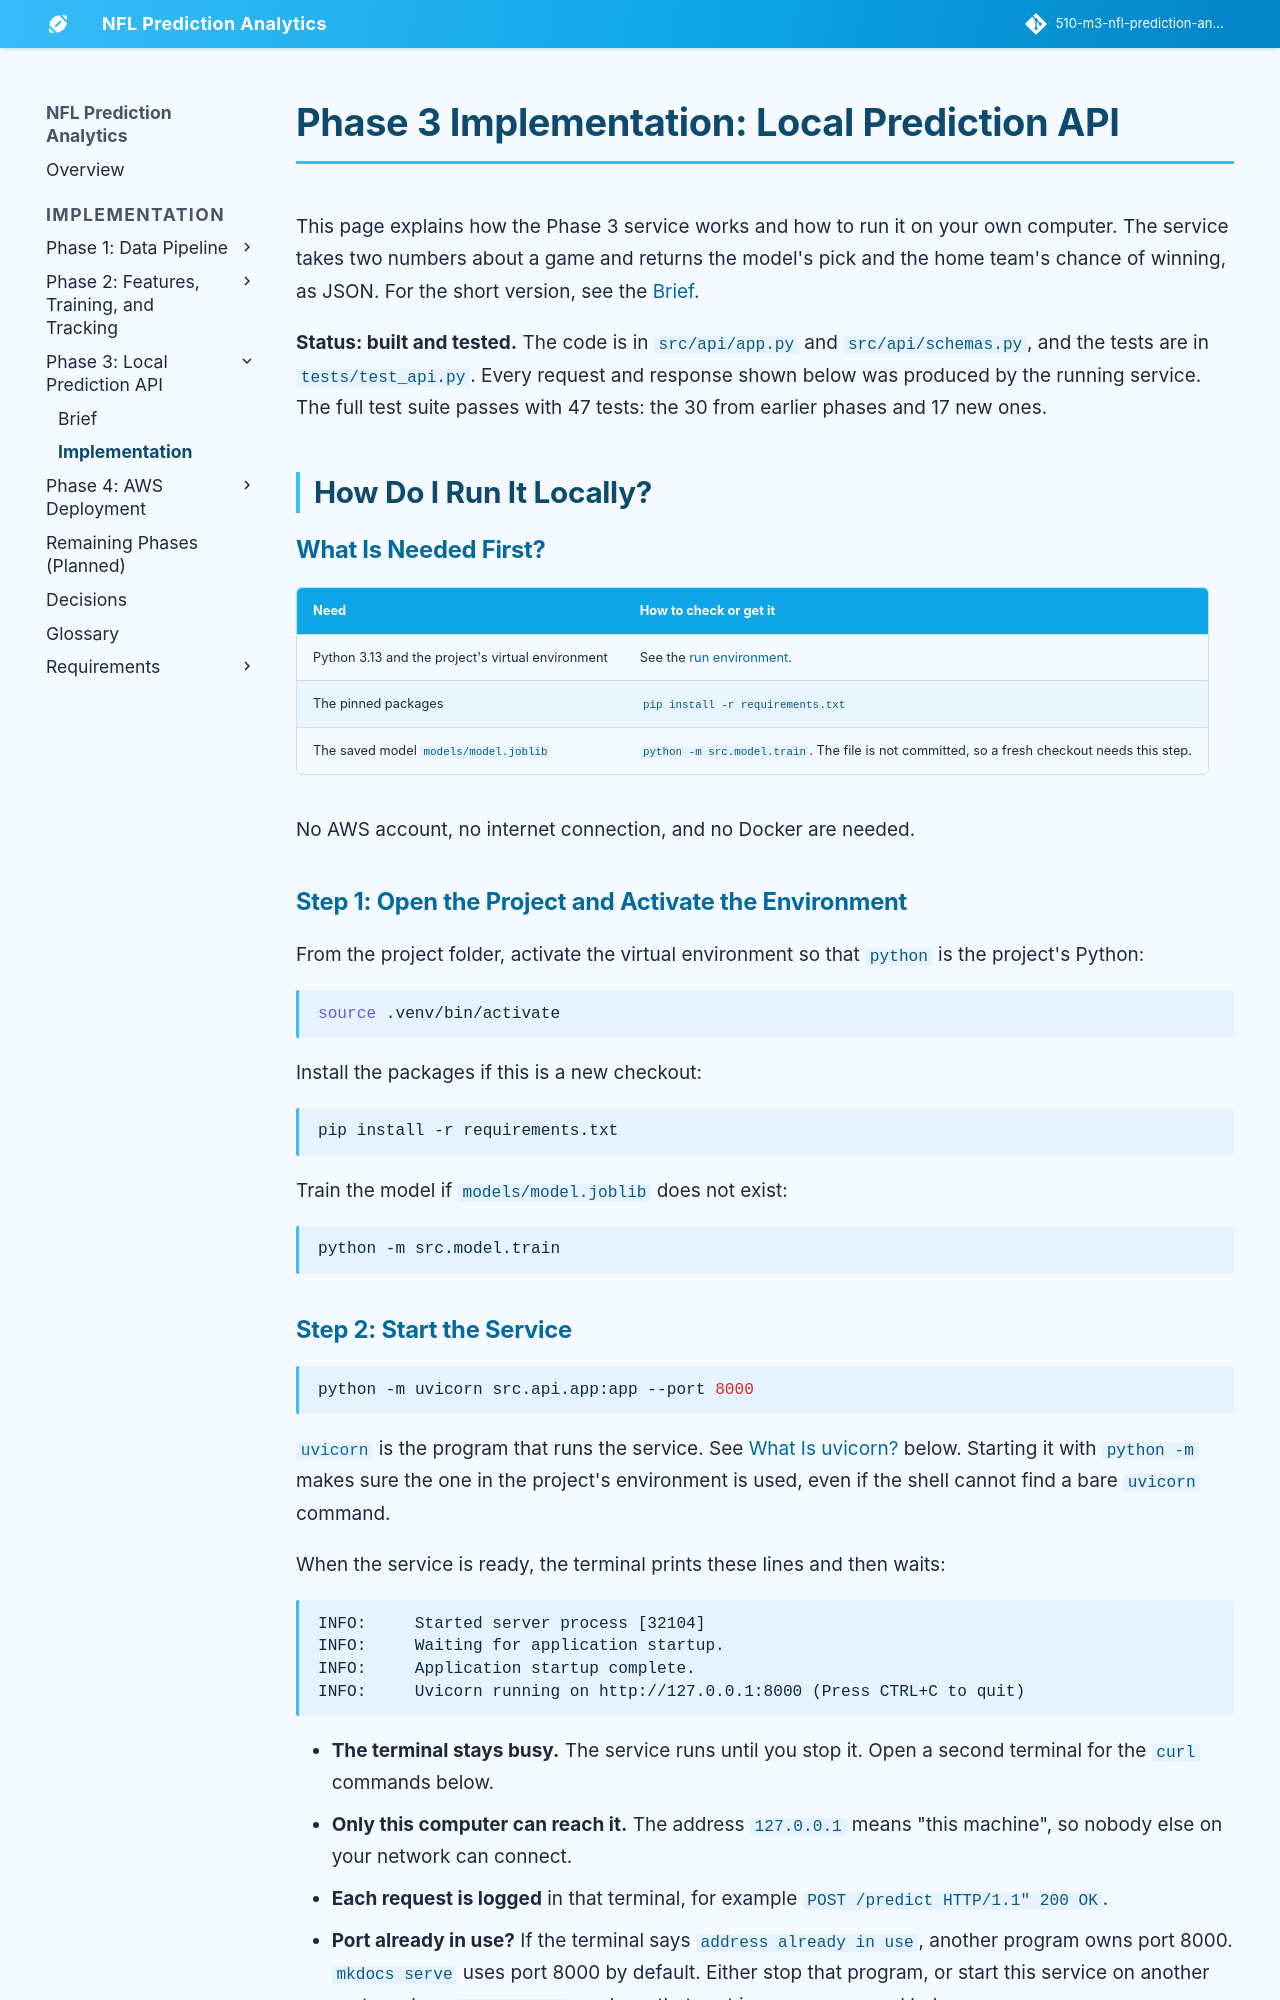

repository: jconnors23/510-m3-nfl-prediction-analytics · page: implementation/phase-3/implementation/index.html · generator: mkdocs

---
hide:
  - toc
---

# Phase 3 Implementation: Local Prediction API

This page explains how the Phase 3 service works and how to run it on your own computer. The service takes two numbers about a game and returns the model's pick and the home team's chance of winning, as JSON. For the short version, see the [Brief](./brief.md).

**Status: built and tested.** The code is in `src/api/app.py` and `src/api/schemas.py`, and the tests are in `tests/test_api.py`. Every request and response shown below was produced by the running service. The full test suite passes with 47 tests: the 30 from earlier phases and 17 new ones.

## How Do I Run It Locally?

### What Is Needed First?

| Need | How to check or get it |
| :--- | :--- |
| Python 3.13 and the project's virtual environment | See the [run environment](../phase-1/implementation.md#what-is-the-run-environment). |
| The pinned packages | `pip install -r requirements.txt` |
| The saved model `models/model.joblib` | `python -m src.model.train`. The file is not committed, so a fresh checkout needs this step. |

No AWS account, no internet connection, and no Docker are needed.

### Step 1: Open the Project and Activate the Environment

From the project folder, activate the virtual environment so that `python` is the project's Python:

```bash
source .venv/bin/activate
```

Install the packages if this is a new checkout:

```bash
pip install -r requirements.txt
```

Train the model if `models/model.joblib` does not exist:

```bash
python -m src.model.train
```

### Step 2: Start the Service

```bash
python -m uvicorn src.api.app:app --port 8000
```

[`uvicorn`](https://uvicorn.dev/) is the program that runs the service. See [What Is uvicorn?](#what-is-uvicorn) below. Starting it with `python -m` makes sure the one in the project's environment is used, even if the shell cannot find a bare `uvicorn` command.

When the service is ready, the terminal prints these lines and then waits:

```text
INFO:     Started server process [32104]
INFO:     Waiting for application startup.
INFO:     Application startup complete.
INFO:     Uvicorn running on http://127.0.0.1:8000 (Press CTRL+C to quit)
```

- **The terminal stays busy.** The service runs until you stop it. Open a second terminal for the `curl` commands below.
- **Only this computer can reach it.** The address `127.0.0.1` means "this machine", so nobody else on your network can connect.
- **Each request is logged** in that terminal, for example `POST /predict HTTP/1.1" 200 OK`.
- **Port already in use?** If the terminal says `address already in use`, another program owns port 8000. `mkdocs serve` uses port 8000 by default. Either stop that program, or start this service on another port, such as `--port 8001`, and use that port in every command below.

### Step 3: Check That It Is Running

In the second terminal:

```bash
curl http://127.0.0.1:8000/health
```

```json
{"status":"ok","model_version":"v1.0","scikit_learn_version":"1.9.1"}
```

### Step 4: Stop the Service

Press `Ctrl+C` in the terminal where it is running. It prints `Shutting down` and exits.

## How Do I Ask for a Prediction?
